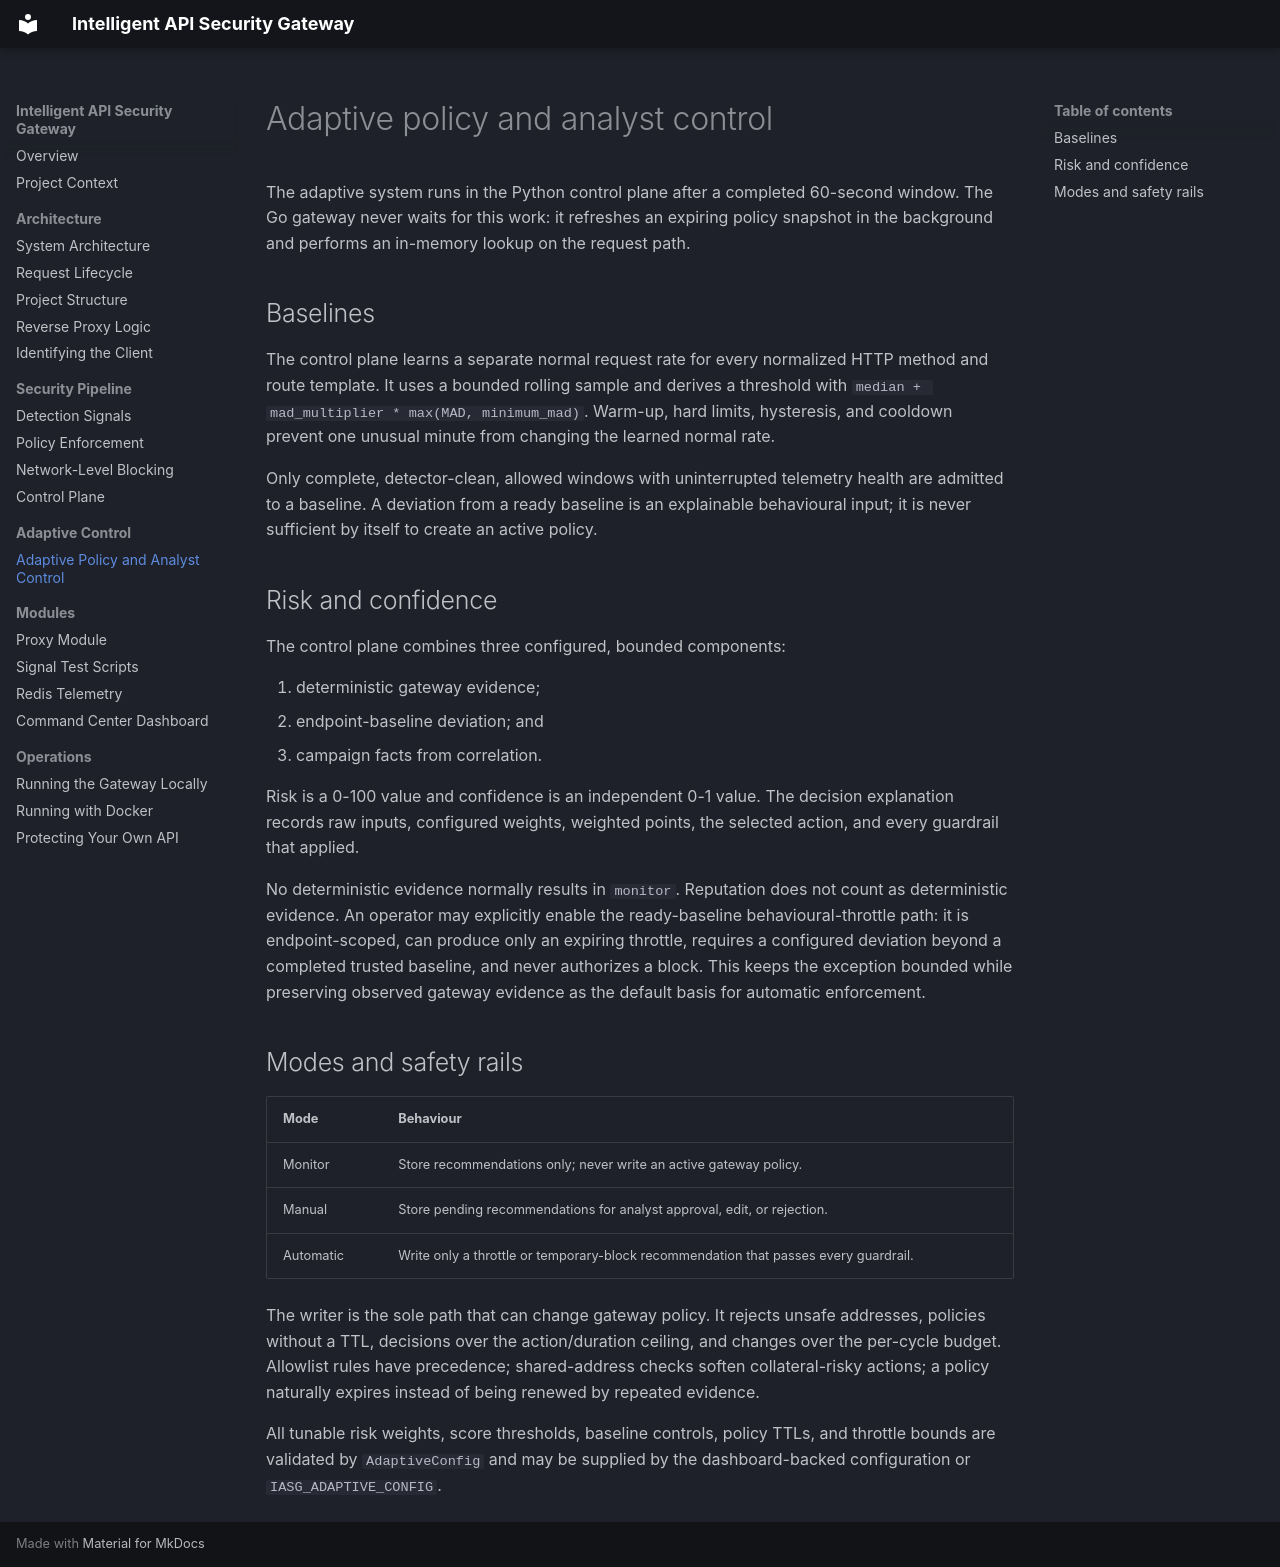

repository: Adnan-Safdari/Intelligent_API_Security_Gateway · page: adaptive-policy/index.html · generator: mkdocs

# Adaptive policy and analyst control

The adaptive system runs in the Python control plane after a completed
60-second window. The Go gateway never waits for this work: it refreshes an
expiring policy snapshot in the background and performs an in-memory lookup on
the request path.

## Baselines

The control plane learns a separate normal request rate for every normalized
HTTP method and route template. It uses a bounded rolling sample and derives a
threshold with `median + mad_multiplier * max(MAD, minimum_mad)`. Warm-up,
hard limits, hysteresis, and cooldown prevent one unusual minute from changing
the learned normal rate.

Only complete, detector-clean, allowed windows with uninterrupted telemetry
health are admitted to a baseline. A deviation from a ready baseline is an
explainable behavioural input; it is never sufficient by itself to create an
active policy.

## Risk and confidence

The control plane combines three configured, bounded components:

1. deterministic gateway evidence;
2. endpoint-baseline deviation; and
3. campaign facts from correlation.

Risk is a 0-100 value and confidence is an independent 0-1 value. The
decision explanation records raw inputs, configured weights, weighted points,
the selected action, and every guardrail that applied.

No deterministic evidence normally results in `monitor`. Reputation does not
count as deterministic evidence. An operator may explicitly enable the
ready-baseline behavioural-throttle path: it is endpoint-scoped, can produce
only an expiring throttle, requires a configured deviation beyond a completed
trusted baseline, and never authorizes a block. This keeps the exception
bounded while preserving observed gateway evidence as the default basis for
automatic enforcement.

## Modes and safety rails

| Mode | Behaviour |
| --- | --- |
| Monitor | Store recommendations only; never write an active gateway policy. |
| Manual | Store pending recommendations for analyst approval, edit, or rejection. |
| Automatic | Write only a throttle or temporary-block recommendation that passes every guardrail. |

The writer is the sole path that can change gateway policy. It rejects unsafe
addresses, policies without a TTL, decisions over the action/duration ceiling,
and changes over the per-cycle budget. Allowlist rules have precedence;
shared-address checks soften collateral-risky actions; a policy naturally
expires instead of being renewed by repeated evidence.

All tunable risk weights, score thresholds, baseline controls, policy TTLs,
and throttle bounds are validated by `AdaptiveConfig` and may be supplied by
the dashboard-backed configuration or `IASG_ADAPTIVE_CONFIG`.
